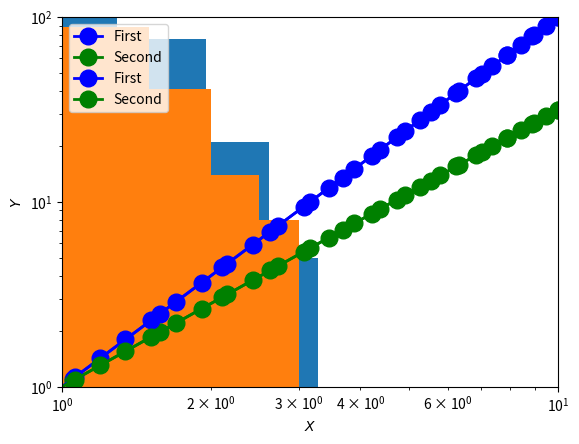
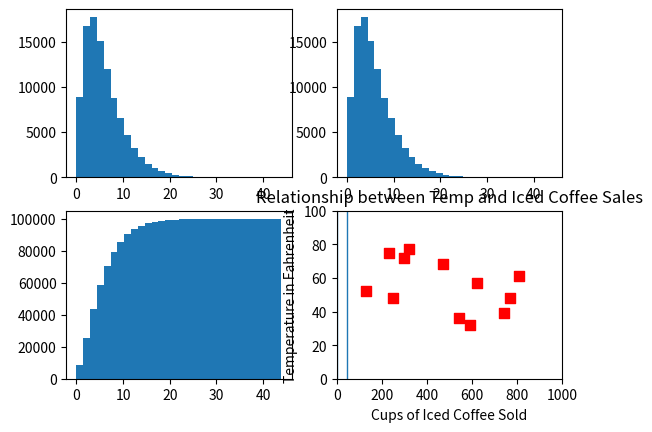

Generate these figures, in order, with matplotlib:
#!/usr/bin/python3

import matplotlib.pyplot as plt
import numpy as np

# Regular plot with two lines
x = np.linspace(0, 10, 20)
y1 = x**2.0
y2 = x**1.5
plt.plot(x, y1, "bo-", linewidth = 2, markersize = 12, label = "First")
plt.plot(x, y2, "go-", linewidth = 2, markersize = 12, label = "Second")
plt.xlabel("$X$")
plt.ylabel("$Y$")
plt.axis([-0.5, 10.5, -5, 105])
plt.legend(loc = "upper left")
plt.show() # or to save the plot: plt.savefig("myplot.pdf")

# Plotting logspace
x = np.logspace(-1, 1, 40)
y1 = x**2.0
y2 = x**1.5
plt.loglog(x, y1, "bo-", linewidth = 2, markersize = 12, label = "First")
plt.loglog(x, y2, "go-", linewidth = 2, markersize = 12, label = "Second")
plt.xlabel("$X$")
plt.ylabel("$Y$")
plt.axis([1, 10, 1, 100])
plt.legend(loc = "upper left")
plt.show() # Or to save: plt.savefig("mylogplot.pdf")

# Histograms
x = np.random.normal(size = 1000)
plt.hist(x)
plt.hist(x, bins = np.linspace(-5, 5, 21));

## Gamma distribution
x = np.random.gamma(2, 3, 100000)
plt.figure()
plt.subplot(221)
plt.hist(x, bins = 30)
plt.subplot(222)
plt.hist(x, bins = 30)
plt.subplot(223)
plt.hist(x, bins = 30, cumulative = 30)
plt.subplot(224)
plt.hist(x, bins = 30, cumulative = 30, histtype = "step")
plt.show()

# Plot from basic x, y data

x = [590, 540, 740, 130, 810, 300, 320, 230, 470, 620, 770, 250]
y = [32, 36, 39, 52, 61, 72, 77, 75, 68, 57, 48, 48]

# Marker style: https://matplotlib.org/3.1.1/api/_as_gen/matplotlib.markers.MarkerStyle.html#matplotlib.markers.MarkerStyle
plt.scatter(x, y, s=60, c='red', marker='s')

plt.title("Relationship between Temp and Iced Coffee Sales")

plt.xlabel('Cups of Iced Coffee Sold')
plt.ylabel('Temperature in Fahrenheit')

plt.xlim(0,1000)
plt.ylim(0,100)

plt.show()
